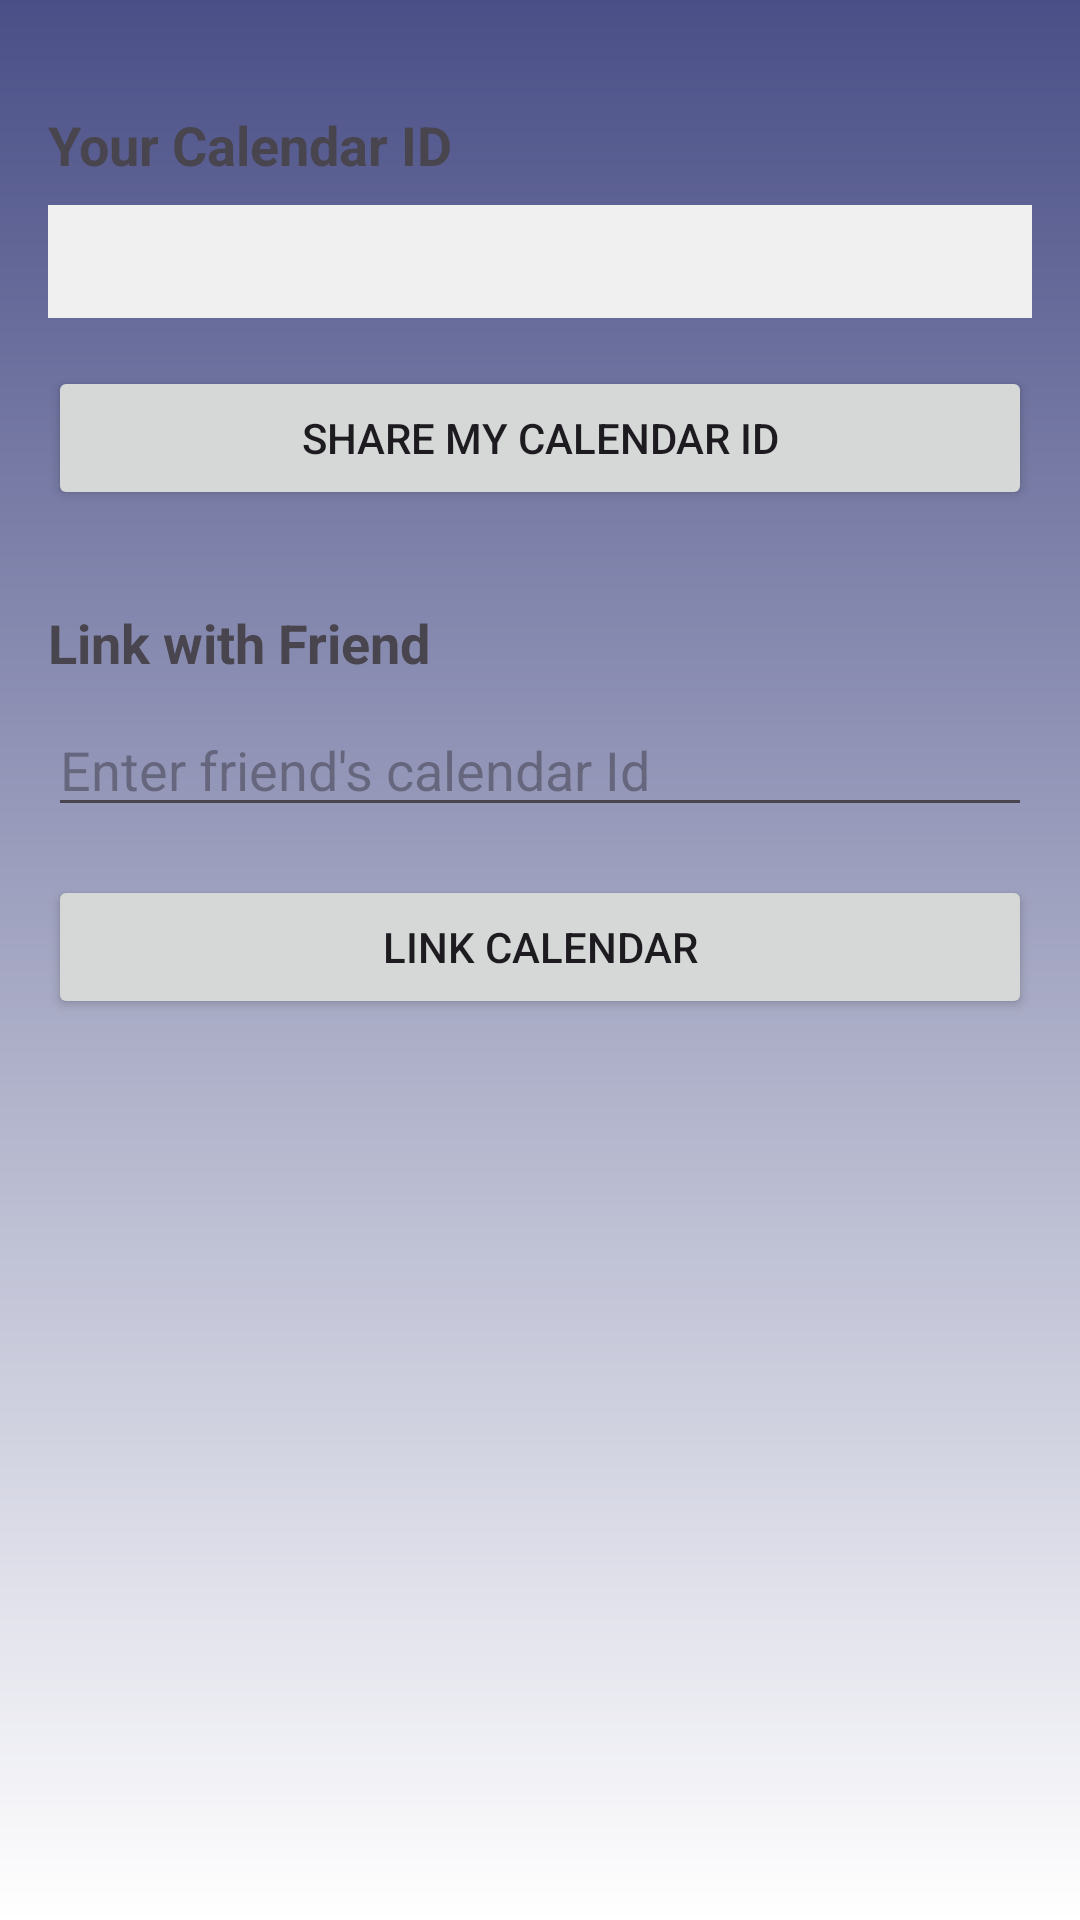

This screen was rendered from an Android layout file. Write that file and the resources it references.
<!-- AndroidManifest.xml: application theme Theme.LinkCal -->
<!-- res/layout/activity_share_calendar.xml -->
<?xml version="1.0" encoding="utf-8"?>
<LinearLayout xmlns:android="http://schemas.android.com/apk/res/android"
    android:layout_width="match_parent"
    android:layout_height="match_parent"
    android:orientation="vertical"
    android:background="@drawable/friends_background"
    android:padding="16dp">

    <TextView
        android:layout_width="wrap_content"
        android:layout_height="wrap_content"
        android:text="Your Calendar ID"
        android:textSize="18sp"
        android:textStyle="bold"
        android:layout_marginTop="20dp"/>

    <TextView
        android:id="@+id/userIdText"
        android:layout_width="match_parent"
        android:layout_height="wrap_content"
        android:textSize="16sp"
        android:padding="8dp"
        android:layout_marginTop="8dp"
        android:background="#F0F0F0"/>

    <Button
        android:id="@+id/shareButton"
        android:layout_width="match_parent"
        android:layout_height="wrap_content"
        android:text="Share My Calendar ID"
        android:layout_marginTop="16dp"/>

    <TextView
        android:layout_width="wrap_content"
        android:layout_height="wrap_content"
        android:text="Link with Friend"
        android:textSize="18sp"
        android:textStyle="bold"
        android:layout_marginTop="32dp"/>

    <EditText
        android:id="@+id/friendIdInput"
        android:layout_width="match_parent"
        android:layout_height="wrap_content"
        android:hint="Enter friend's calendar Id"
        android:inputType="textEmailAddress"
        android:layout_marginTop="8dp"/>

    <Button
        android:id="@+id/linkButton"
        android:layout_width="match_parent"
        android:layout_height="wrap_content"
        android:text="Link Calendar"
        android:layout_marginTop="16dp"/>

</LinearLayout>
<!-- resources referenced by this layout -->
<resources>
  <!-- drawable friends_background (drawable) -->
  <?xml version="1.0" encoding="utf-8"?>
  
  <shape xmlns:android="http://schemas.android.com/apk/res/android">
  
      <gradient android:type="linear" android:angle="100"
          android:startColor="#4A4F87" android:endColor="@color/white"/>
  </shape>
  <style name="Theme.LinkCal" parent="Base.Theme.LinkCal" />
  <color name="white">#FFFFFFFF</color>
  <style name="Base.Theme.LinkCal" parent="Theme.Material3.DayNight.NoActionBar">
          
          
      </style>
</resources>
